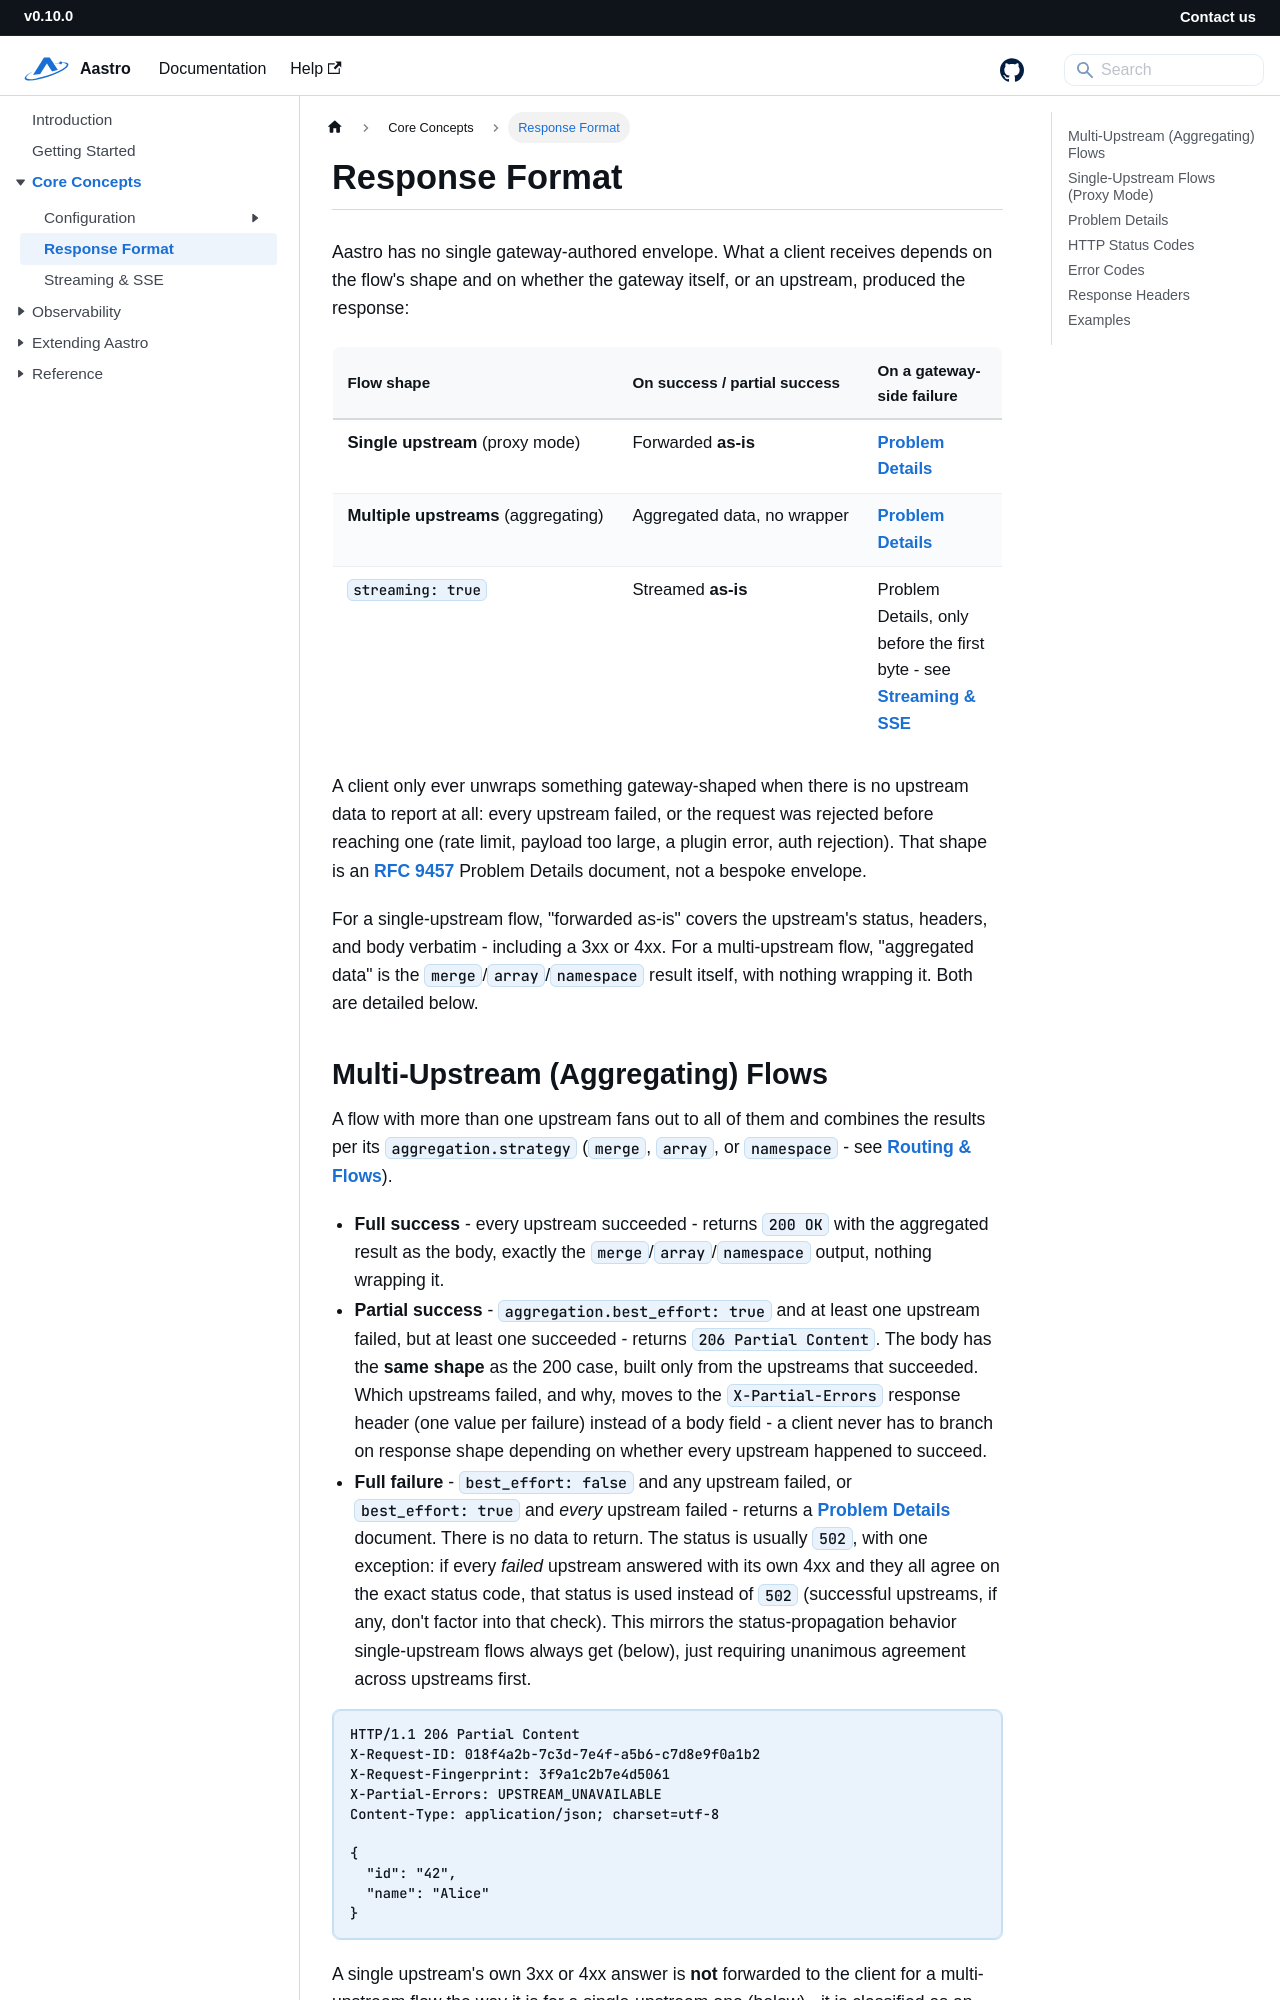

repository: starwalkn/aastro-docs · page: docs/response-format.html · generator: docusaurus

---
id: response-format
title: Response Format
description: Response Format Reference
slug: /response-format
---

# Response Format

Aastro has no single gateway-authored envelope. What a client receives depends on the flow's shape and on whether the
gateway itself, or an upstream, produced the response:

| Flow shape | On success / partial success | On a gateway-side failure |
|---|---|---|
| **Single upstream** (proxy mode) | Forwarded **as-is** | [Problem Details](#problem-details) |
| **Multiple upstreams** (aggregating) | Aggregated data, no wrapper | [Problem Details](#problem-details) |
| **`streaming: true`** | Streamed **as-is** | Problem Details, only before the first byte - see [Streaming & SSE](streaming) |

A client only ever unwraps something gateway-shaped when there is no upstream data to report at all: every upstream
failed, or the request was rejected before reaching one (rate limit, payload too large, a plugin error, auth
rejection). That shape is an [RFC 9457](https://www.rfc-editor.org/rfc/rfc9457) Problem Details document, not a
bespoke envelope.

For a single-upstream flow, "forwarded as-is" covers the upstream's status, headers, and body verbatim - including a
3xx or 4xx. For a multi-upstream flow, "aggregated data" is the `merge`/`array`/`namespace` result itself, with
nothing wrapping it. Both are detailed below.
